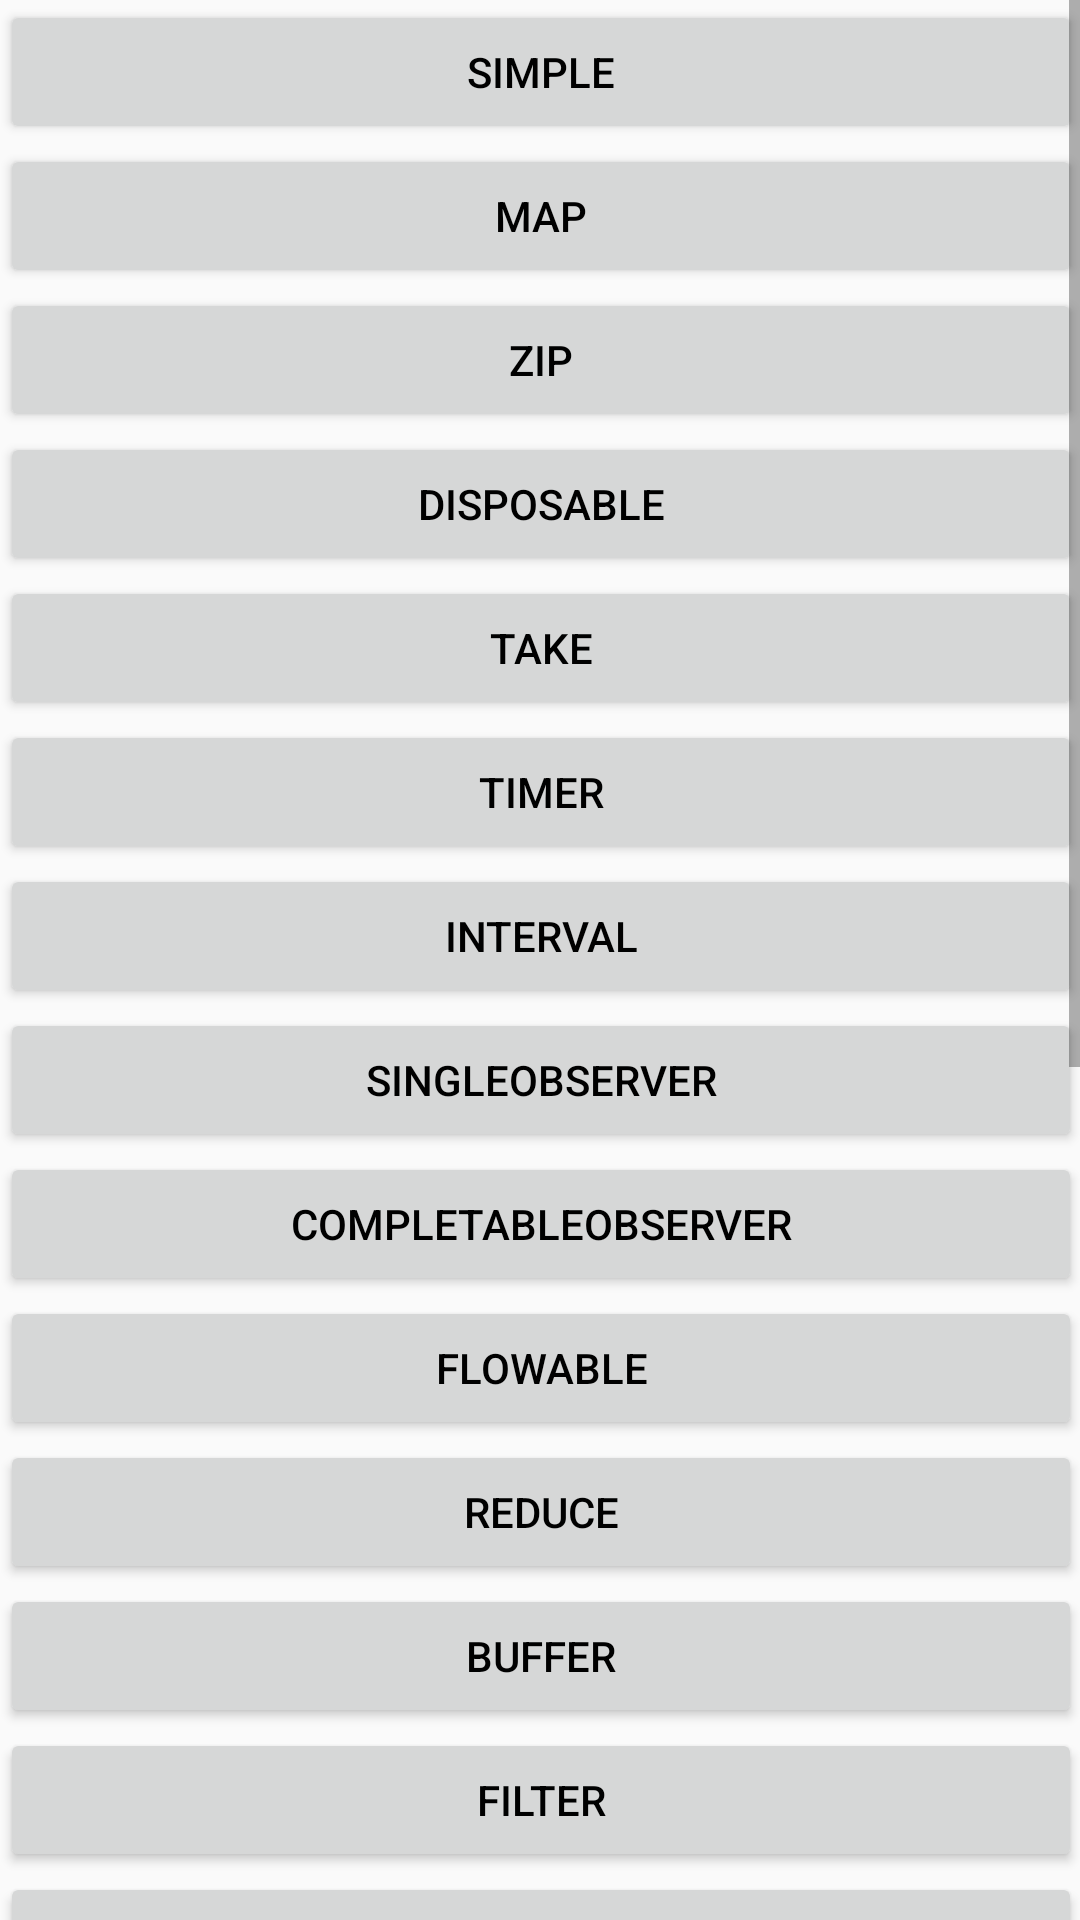

Android layout source for this screen:
<!-- AndroidManifest.xml: application theme AppTheme -->
<!-- res/layout/activity_main.xml -->
<?xml version="1.0" encoding="utf-8"?>
<ScrollView xmlns:android="http://schemas.android.com/apk/res/android"
    xmlns:tools="http://schemas.android.com/tools"
    android:layout_width="match_parent"
    android:layout_height="match_parent"
    android:paddingBottom="@dimen/activity_vertical_margin"
    android:paddingLeft="@dimen/activity_horizontal_margin"
    android:paddingRight="@dimen/activity_horizontal_margin"
    android:paddingTop="@dimen/activity_vertical_margin"
    android:fadeScrollbars="false"
    tools:context="com.rxjava2.android.samples.MainActivity">

    <LinearLayout
        android:layout_width="match_parent"
        android:layout_height="match_parent"
        android:orientation="vertical">

        <Button
            android:layout_width="match_parent"
            android:layout_height="wrap_content"
            android:onClick="startSimpleActivity"
            android:text="@string/simple"
            android:textColor="@android:color/black" />

        <Button
            android:layout_width="match_parent"
            android:layout_height="wrap_content"
            android:onClick="startMapActivity"
            android:text="@string/map"
            android:textColor="@android:color/black" />

        <Button
            android:layout_width="match_parent"
            android:layout_height="wrap_content"
            android:onClick="startZipActivity"
            android:text="@string/zip"
            android:textColor="@android:color/black" />

        <Button
            android:layout_width="match_parent"
            android:layout_height="wrap_content"
            android:onClick="startDisposableActivity"
            android:text="@string/disposable"
            android:textColor="@android:color/black" />

        <Button
            android:layout_width="match_parent"
            android:layout_height="wrap_content"
            android:onClick="startTakeActivity"
            android:text="@string/take"
            android:textColor="@android:color/black" />

        <Button
            android:layout_width="match_parent"
            android:layout_height="wrap_content"
            android:onClick="startTimerActivity"
            android:text="@string/timer"
            android:textColor="@android:color/black" />

        <Button
            android:layout_width="match_parent"
            android:layout_height="wrap_content"
            android:onClick="startIntervalActivity"
            android:text="@string/interval"
            android:textColor="@android:color/black" />

        <Button
            android:layout_width="match_parent"
            android:layout_height="wrap_content"
            android:onClick="startSingleObserverActivity"
            android:text="@string/SingleObserver"
            android:textColor="@android:color/black" />

        <Button
            android:layout_width="match_parent"
            android:layout_height="wrap_content"
            android:onClick="startCompletableObserverActivity"
            android:text="@string/CompletableObserver"
            android:textColor="@android:color/black" />

        <Button
            android:layout_width="match_parent"
            android:layout_height="wrap_content"
            android:onClick="startFlowableActivity"
            android:text="@string/Flowable"
            android:textColor="@android:color/black" />

        <Button
            android:layout_width="match_parent"
            android:layout_height="wrap_content"
            android:onClick="startReduceActivity"
            android:text="@string/reduce"
            android:textColor="@android:color/black" />

        <Button
            android:layout_width="match_parent"
            android:layout_height="wrap_content"
            android:onClick="startBufferActivity"
            android:text="@string/buffer"
            android:textColor="@android:color/black" />

        <Button
            android:layout_width="match_parent"
            android:layout_height="wrap_content"
            android:onClick="startFilterActivity"
            android:text="@string/filter"
            android:textColor="@android:color/black" />

        <Button
            android:layout_width="match_parent"
            android:layout_height="wrap_content"
            android:onClick="startSkipActivity"
            android:text="@string/skip"
            android:textColor="@android:color/black" />

        <Button
            android:layout_width="match_parent"
            android:layout_height="wrap_content"
            android:onClick="startScanActivity"
            android:text="@string/scan"
            android:textColor="@android:color/black" />

        <Button
            android:layout_width="match_parent"
            android:layout_height="wrap_content"
            android:onClick="startReplayActivity"
            android:text="@string/replay"
            android:textColor="@android:color/black" />

        <Button
            android:layout_width="match_parent"
            android:layout_height="wrap_content"
            android:onClick="startConcatActivity"
            android:text="@string/concat"
            android:textColor="@android:color/black" />

        <Button
            android:layout_width="match_parent"
            android:layout_height="wrap_content"
            android:onClick="startMergeActivity"
            android:text="@string/merge"
            android:textColor="@android:color/black" />

        <Button
            android:layout_width="match_parent"
            android:layout_height="wrap_content"
            android:onClick="startDeferActivity"
            android:text="@string/defer"
            android:textColor="@android:color/black" />

        <Button
            android:layout_width="match_parent"
            android:layout_height="wrap_content"
            android:onClick="startDistinctActivity"
            android:text="@string/distinct"
            android:textColor="@android:color/black" />

        <Button
            android:layout_width="match_parent"
            android:layout_height="wrap_content"
            android:onClick="startLastOperatorActivity"
            android:text="@string/last"
            android:textColor="@android:color/black" />

        <Button
            android:layout_width="match_parent"
            android:layout_height="wrap_content"
            android:onClick="startSubjectActivity"
            android:text="@string/subject"
            android:textColor="@android:color/black"/>


        

        <Button
            android:layout_width="match_parent"
            android:layout_height="wrap_content"
            android:onClick="startThrottleLastActivity"
            android:text="@string/throttle_last"
            android:textColor="@android:color/black" />

        <Button
            android:layout_width="match_parent"
            android:layout_height="wrap_content"
            android:onClick="startDebounceActivity"
            android:text="@string/debounce"
            android:textColor="@android:color/black" />

    </LinearLayout>
</ScrollView>
<!-- resources referenced by this layout -->
<resources>
  <string name="CompletableObserver">CompletableObserver</string>
  <string name="Flowable">Flowable</string>
  <string name="SingleObserver">SingleObserver</string>
  <string name="async_subject">AsyncSubject</string>
  <string name="behavior_subject">BehaviorSubject</string>
  <string name="buffer">Buffer</string>
  <string name="concat">Concat</string>
  <string name="debounce">Debounce</string>
  <string name="defer">Defer</string>
  <string name="disposable">Disposable</string>
  <string name="distinct">Distinct</string>
  <string name="filter">Filter</string>
  <string name="interval">Interval</string>
  <string name="last">Last</string>
  <string name="map">Map</string>
  <string name="merge">Merge</string>
  <string name="publish_subject">PublishSubject</string>
  <string name="reduce">Reduce</string>
  <string name="replay">Replay</string>
  <string name="replay_subject">ReplaySubject</string>
  <string name="scan">Scan</string>
  <string name="simple">Simple</string>
  <string name="skip">Skip</string>
  <string name="subject">Subject Demo</string>
  <string name="take">Take</string>
  <string name="throttle_last">ThrottleLast</string>
  <string name="timer">Timer</string>
  <string name="zip">Zip</string>
  <style name="AppTheme" parent="Theme.AppCompat.Light.DarkActionBar">
          
          <item name="colorPrimary">@color/colorPrimary</item>
          <item name="colorPrimaryDark">@color/colorPrimaryDark</item>
          <item name="colorAccent">@color/colorAccent</item>
      </style>
  <!-- not gathered from this repository: default colours our renderer supplied (Android Studio template values) -->
  <color name="colorPrimary">#FF6200EE</color>
  <color name="colorPrimaryDark">#FF3700B3</color>
  <color name="colorAccent">#FF03DAC5</color>
</resources>
